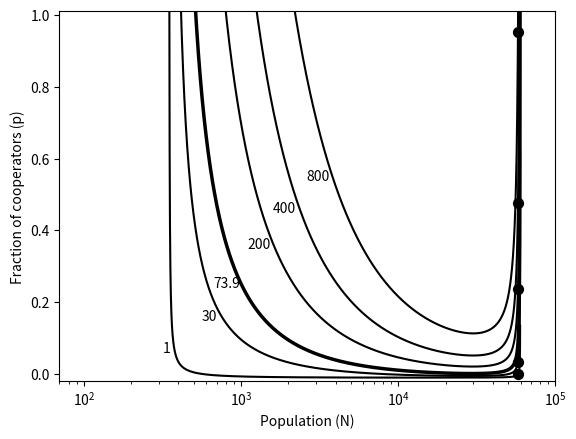

The matplotlib source for this figure: (Note: this script raises an exception after producing the figure.)
import numpy as np
import matplotlib
import matplotlib.pyplot as plt

c=1.0
b=5.0799
beta = 1.7185E-5
delta = 1.6369
lamb = 150.54
r=348.145

def p3(N, ni):
    return (ni-delta*(N/r-1)*(1-beta*N))/((N/r-1)*(b-c+(1-beta*N)*(lamb-delta)))

N = np.logspace(2.5441, 4.7756, 100000)
#Allni = [1, 30, 200, 500, 1000, 2000, 3000, 5000]
Allni = [1, 30, 200, 400, 800]

N3 = (lamb-delta-c)/(beta*(lamb-delta))
for ni in Allni:
    plt.plot(N,p3(N,ni),'k-')
    plt.scatter(N3,p3(N3,ni), s=50, color='k')


plt.plot(N, p3(N, 73.90), 'k-', linewidth=2.5) # 'r-'
plt.scatter(N3,p3(N3,ni), s=30, color='k')


plt.text(320, 0.06, '1')
plt.text(560, 0.15, '30')
plt.text(670, 0.24, '73.9')
plt.text(1100, 0.35, '200')
plt.text(1600, 0.45, '400')
plt.text(2600, 0.54, '800')

#plt.text(1800, 0.52, '500')
#plt.text(2700, 0.6, '1000')
#plt.text(4500, 0.75, '2000')
#plt.text(6700, 0.85, '3000')
#plt.text(12000, 0.9, '5000')

#plt.axhline(y=0,color='k', linestyle = '--')



#plt.axhline(y=1, color='k', linestyle = '--') # color='c'
#plt.axhline(y=0,color='k', linestyle = '--') # color='c'
#plt.axvline(x=(lamb-delta-c)/(beta*(lamb-delta)),color='k', linestyle = '--') # color='c'
#plt.axvline(x=r,color='k', linestyle = '--') # color='c'
#plt.plot([516,57800,59600],[1,0.086,1],'ko')
#plt.title('Nullclines')
plt.xlabel("Population (N)")
plt.ylabel("Fraction of cooperators (p)")
plt.axis([70, 100000, -0.02, 1.01])
plt.xscale('log')
#plt.show()


matplotlib.rcParams.update({'font.size': 20})
plt.savefig('image/multiple-nullclines.eps', dpi=5000, bbox_inches = "tight", format="eps")
